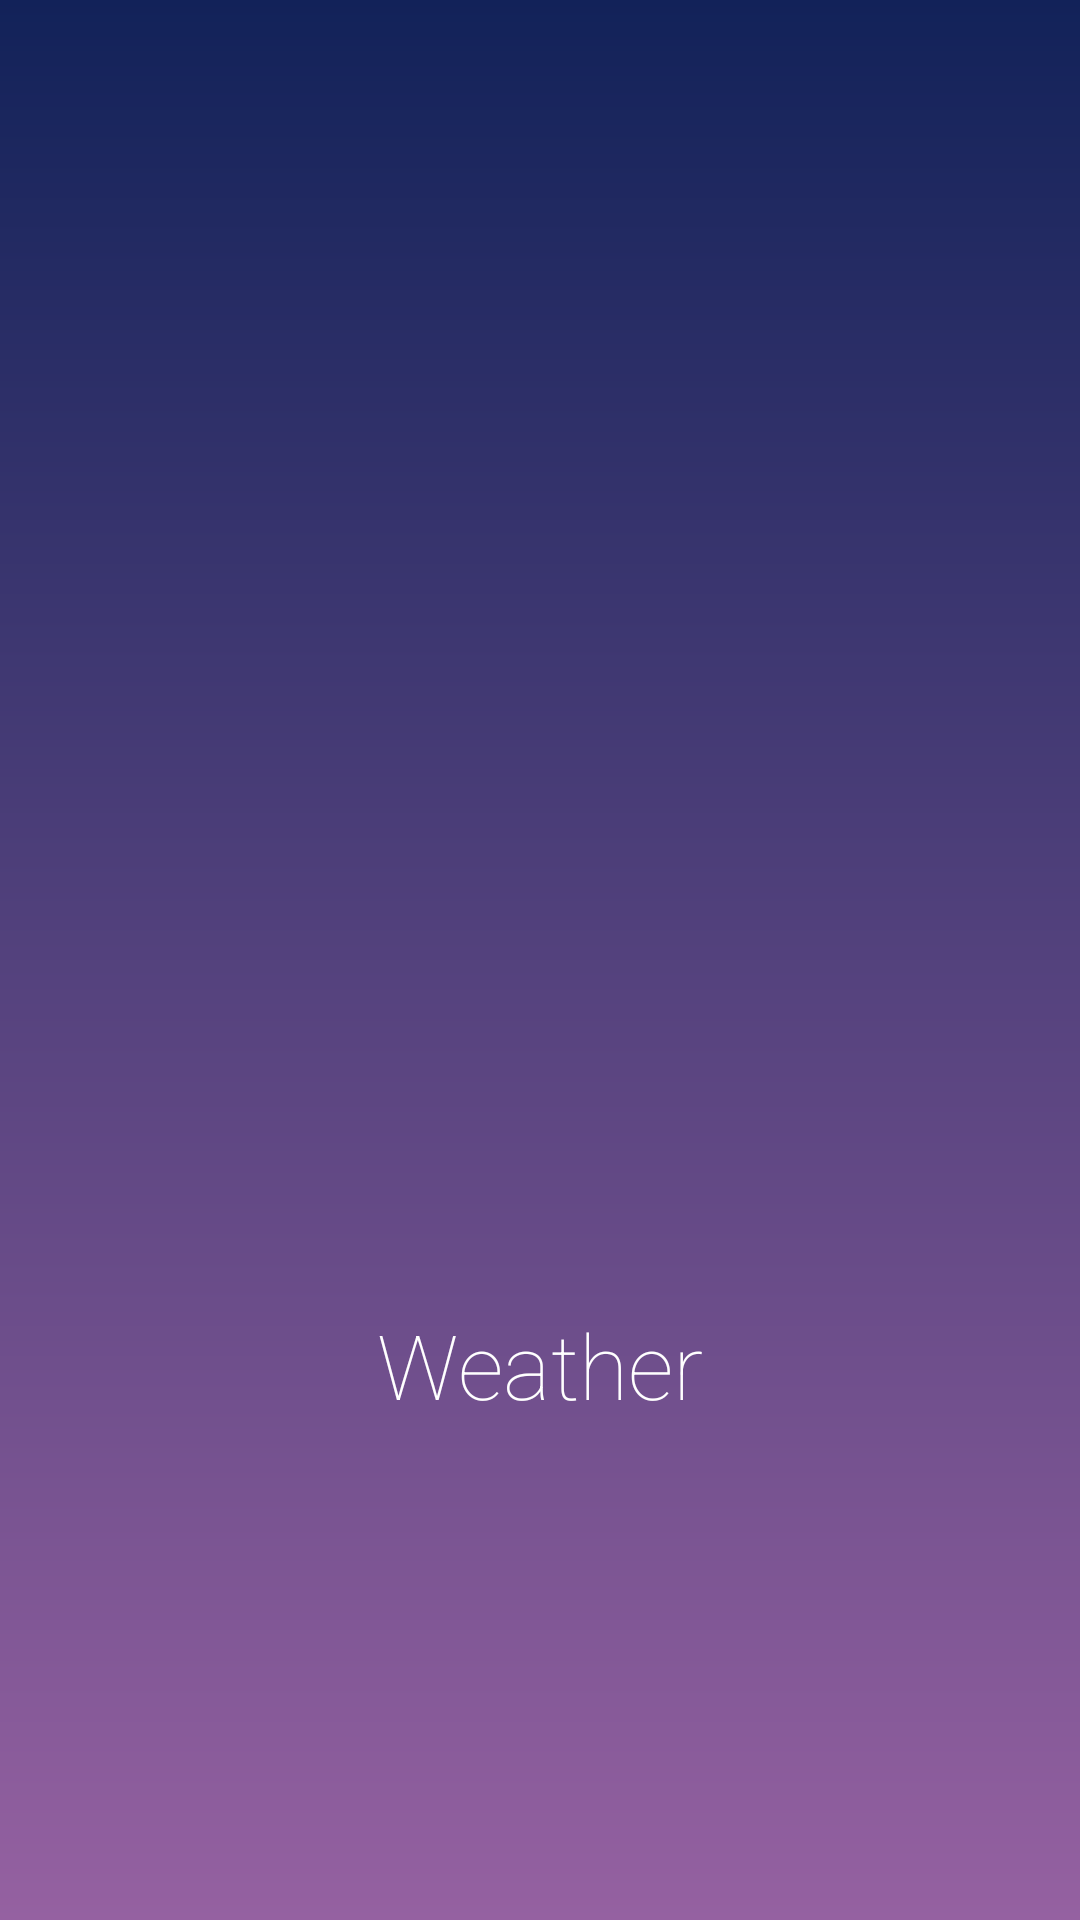

Layout XML and referenced resources for this Android screen:
<!-- AndroidManifest.xml: application theme Theme.Weather -->
<!-- res/layout/activity_splash_screen.xml -->
<?xml version="1.0" encoding="utf-8"?>
<LinearLayout xmlns:android="http://schemas.android.com/apk/res/android"
    xmlns:app="http://schemas.android.com/apk/res-auto"
    xmlns:tools="http://schemas.android.com/tools"
    android:layout_width="match_parent"
    android:gravity="center"
    android:layout_height="match_parent"
    android:background="@drawable/gradient_background"
    android:orientation="vertical"
    tools:context=".SplashScreen">


    <ImageView
        android:contentDescription="@string/icon_of_app"
        android:layout_gravity="center_horizontal"
        android:layout_width="250dp"
        android:layout_height="250dp"
        android:src="@drawable/logo" />
    <TextView
        android:layout_width="wrap_content"
        android:layout_height="wrap_content"
        android:text="@string/weather"
        android:textColor="@color/white"
        android:fontFamily="sans-serif-thin"
        android:layout_marginTop="20dp"
        android:textSize="30sp"
        android:layout_gravity="center_horizontal"
        />



</LinearLayout>
<!-- resources referenced by this layout -->
<resources>
  <!-- drawable gradient_background (drawable) -->
  <?xml version="1.0" encoding="utf-8"?>
  <shape android:shape="rectangle"
      xmlns:android="http://schemas.android.com/apk/res/android">
      <gradient
      android:angle="90"
          android:startColor="#9561a1"
          android:endColor="#122259"
          android:type="linear">
  
      </gradient>
  </shape>
  <string name="icon_of_app">icon of app</string>
  <string name="weather">Weather</string>
  <style name="Theme.Weather" parent="Theme.MaterialComponents.DayNight.NoActionBar">
          
          <item name="colorPrimary">@color/purple_500</item>
          <item name="colorPrimaryVariant">@color/purple_700</item>
          <item name="colorOnPrimary">@color/white</item>
          
          <item name="colorSecondary">@color/teal_200</item>
          <item name="colorSecondaryVariant">@color/teal_700</item>
          <item name="colorOnSecondary">@color/black</item>
          
          <item name="android:statusBarColor" tools:targetApi="l">?attr/colorPrimaryVariant</item>
          
          <item name="android:textColor">#FFFFFF</item>
      </style>
  <!-- not gathered from this repository: default colours our renderer supplied (Android Studio template values) -->
  <color name="purple_500">#FF6200EE</color>
  <color name="purple_700">#FF3700B3</color>
  <color name="teal_200">#FF03DAC5</color>
  <color name="teal_700">#FF018786</color>
  <color name="black">#FF000000</color>
  <color name="white">#FFFFFFFF</color>
</resources>
